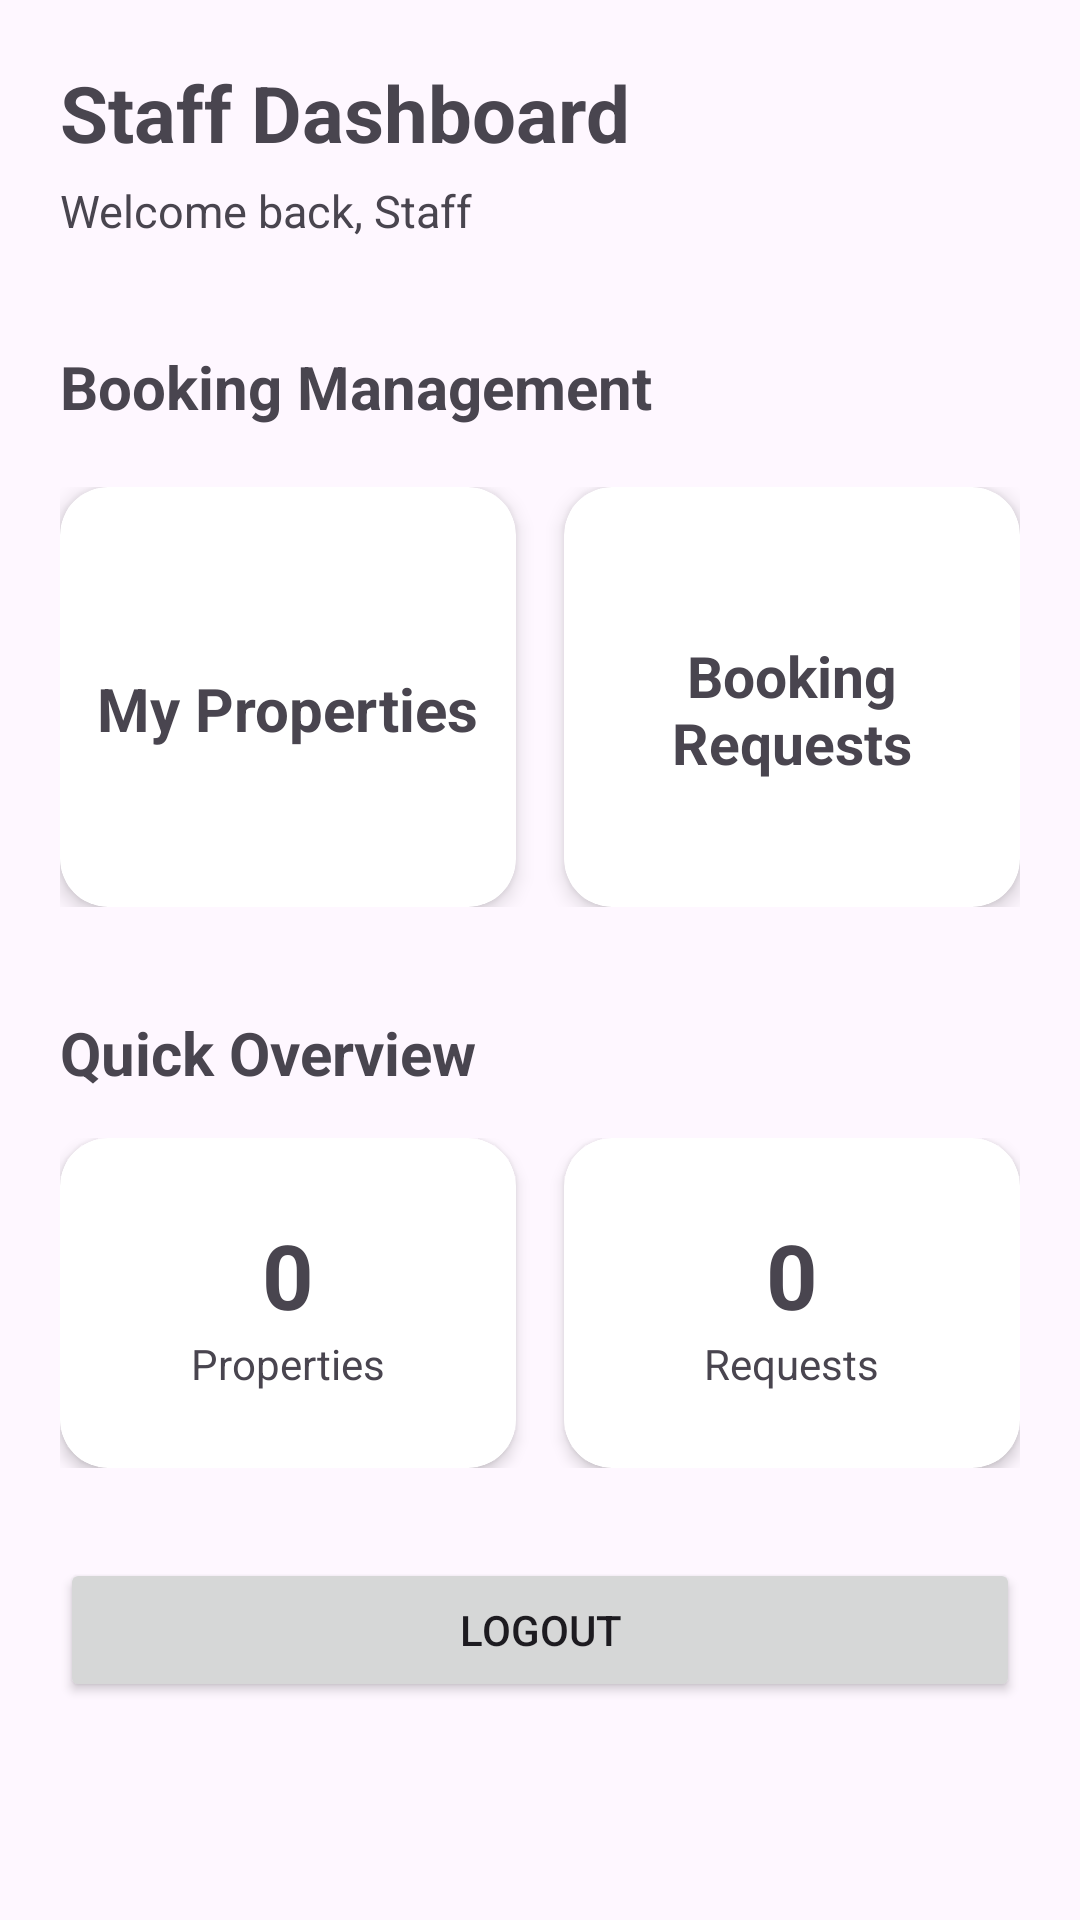

Android layout source for this screen:
<!-- AndroidManifest.xml: application theme Theme.ISCG7424GroupAssessment -->
<!-- res/layout/activity_supplier_main_page.xml -->
<?xml version="1.0" encoding="utf-8"?>
<ScrollView xmlns:android="http://schemas.android.com/apk/res/android"
    xmlns:app="http://schemas.android.com/apk/res-auto"
    xmlns:tools="http://schemas.android.com/tools"
    android:id="@+id/main"
    android:layout_width="match_parent"
    android:layout_height="match_parent"
    tools:context=".S_MainPage"
    android:fillViewport="true">

    <LinearLayout
        android:layout_width="match_parent"
        android:layout_height="wrap_content"
        android:orientation="vertical"
        android:padding="20dp">

        
        <LinearLayout
            android:layout_width="match_parent"
            android:layout_height="wrap_content"
            android:gravity="center_vertical"
            android:orientation="horizontal">

            <LinearLayout
                android:layout_width="0dp"
                android:layout_height="wrap_content"
                android:layout_weight="1"
                android:orientation="vertical">

                <TextView
                    android:layout_width="wrap_content"
                    android:layout_height="wrap_content"
                    android:text="Staff Dashboard"
                    android:textSize="26sp"
                    android:textStyle="bold" />

                <TextView
                    android:layout_width="wrap_content"
                    android:layout_height="wrap_content"
                    android:layout_marginTop="5dp"
                    android:text="Welcome back, Staff"
                    android:textSize="15sp" />

            </LinearLayout>

            
            <ImageButton
                android:id="@+id/ib_supplierProfile"
                android:layout_width="55dp"
                android:layout_height="55dp"
                android:background="@android:color/transparent"
                android:contentDescription="Profile"
                android:src="@drawable/ic_launcher_foreground" />

        </LinearLayout>


        
        <TextView
            android:layout_width="match_parent"
            android:layout_height="wrap_content"
            android:layout_marginTop="35dp"
            android:text="Booking Management"
            android:textSize="20sp"
            android:textStyle="bold"/>


        
        <LinearLayout
            android:layout_width="match_parent"
            android:layout_height="wrap_content"
            android:layout_marginTop="20dp"
            android:orientation="horizontal">


            
            <androidx.cardview.widget.CardView
                android:id="@+id/cv_myProperties"
                android:layout_width="0dp"
                android:layout_height="140dp"
                android:layout_marginEnd="8dp"
                android:layout_weight="1"
                android:clickable="true"
                android:focusable="true"
                app:cardCornerRadius="16dp"
                app:cardElevation="4dp">

                <LinearLayout
                    android:layout_width="match_parent"
                    android:layout_height="match_parent"
                    android:gravity="center"
                    android:orientation="vertical">

                    <TextView
                        android:layout_width="wrap_content"
                        android:layout_height="wrap_content"
                        android:layout_marginTop="8dp"
                        android:text="My Properties"
                        android:textSize="20sp"
                        android:textStyle="bold" />

                </LinearLayout>

            </androidx.cardview.widget.CardView>


            
            <androidx.cardview.widget.CardView
                android:id="@+id/cv_bookingRequests"
                android:layout_width="0dp"
                android:layout_height="140dp"
                android:layout_marginStart="8dp"
                android:layout_weight="1"
                android:clickable="true"
                android:focusable="true"
                app:cardCornerRadius="16dp"
                app:cardElevation="4dp">

                <LinearLayout
                    android:layout_width="match_parent"
                    android:layout_height="match_parent"
                    android:gravity="center"
                    android:orientation="vertical">

                    <TextView
                        android:layout_width="wrap_content"
                        android:layout_height="wrap_content"
                        android:layout_marginTop="8dp"
                        android:text="Booking Requests"
                        android:textSize="19sp"
                        android:textStyle="bold"
                        android:gravity="center" />

                </LinearLayout>

            </androidx.cardview.widget.CardView>

        </LinearLayout>


        
        <TextView
            android:layout_width="match_parent"
            android:layout_height="wrap_content"
            android:layout_marginTop="35dp"
            android:text="Quick Overview"
            android:textSize="20sp"
            android:textStyle="bold" />


        <LinearLayout
            android:layout_width="match_parent"
            android:layout_height="wrap_content"
            android:layout_marginTop="15dp"
            android:orientation="horizontal">


            
            <androidx.cardview.widget.CardView
                android:layout_width="0dp"
                android:layout_height="110dp"
                android:layout_marginEnd="8dp"
                android:layout_weight="1"
                app:cardCornerRadius="16dp"
                app:cardElevation="3dp">

                <LinearLayout
                    android:layout_width="match_parent"
                    android:layout_height="match_parent"
                    android:gravity="center"
                    android:orientation="vertical">

                    <TextView
                        android:id="@+id/tv_propertyCount"
                        android:layout_width="wrap_content"
                        android:layout_height="wrap_content"
                        android:text="0"
                        android:textSize="30sp"
                        android:textStyle="bold" />

                    <TextView
                        android:layout_width="wrap_content"
                        android:layout_height="wrap_content"
                        android:text="Properties"
                        android:textSize="14sp" />

                </LinearLayout>

            </androidx.cardview.widget.CardView>


            
            <androidx.cardview.widget.CardView
                android:layout_width="0dp"
                android:layout_height="110dp"
                android:layout_marginStart="8dp"
                android:layout_weight="1"
                app:cardCornerRadius="16dp"
                app:cardElevation="3dp">

                <LinearLayout
                    android:layout_width="match_parent"
                    android:layout_height="match_parent"
                    android:gravity="center"
                    android:orientation="vertical">

                    <TextView
                        android:id="@+id/tv_requestCount"
                        android:layout_width="wrap_content"
                        android:layout_height="wrap_content"
                        android:text="0"
                        android:textSize="30sp"
                        android:textStyle="bold" />

                    <TextView
                        android:layout_width="wrap_content"
                        android:layout_height="wrap_content"
                        android:text="Requests"
                        android:textSize="14sp" />

                </LinearLayout>

            </androidx.cardview.widget.CardView>

        </LinearLayout>


        
        <Button
            android:onClick="btnLogout"
            android:layout_width="match_parent"
            android:layout_height="wrap_content"
            android:layout_marginTop="30dp"
            android:text="Logout" />

    </LinearLayout>

</ScrollView>
<!-- resources referenced by this layout -->
<resources>
  <style name="Theme.ISCG7424GroupAssessment" parent="Base.Theme.ISCG7424GroupAssessment" />
  <style name="Base.Theme.ISCG7424GroupAssessment" parent="Theme.Material3.DayNight.NoActionBar">
          
          
      </style>
</resources>
